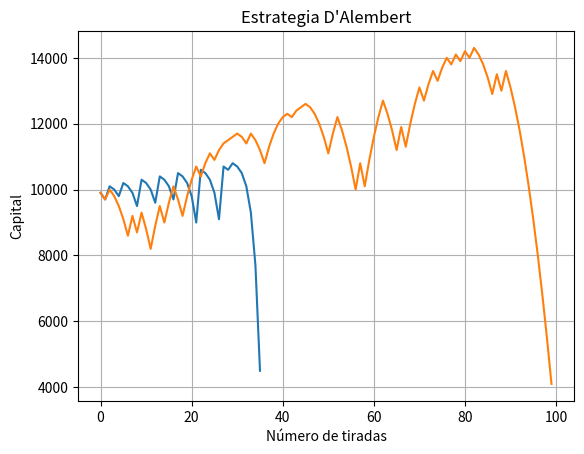

Reproduce this figure in Python.
import random
import matplotlib.pyplot as plt
# estrategia martingale (m): se invierte x cantidad de capital en un valor. si ese valor genera perdida, para la proxima eleccion de valor se duplica la inversion x. la esperanza de esta estrategia se situa en la confianza de que tarde o temprano va a salir un valor elegido

# estrategia D'Alembert (d): primero se debe de elegir una unidad, despues invertis x cantidad de capital en un valor. si se pierde, entonces a x se le suma una unidad y se invierte esa suma. si se gana, entonces a x se le resta una unidad y se invierte el resultado de esa resta

# estrategia Fibonacci (f): se elige una unidad y se invierte esa misma la primera vez. cada vez que se pierda, se pasa al siguiente numero en la secuencia de fibonacci. cada vez que se gana se retroceden dos numeros en la secuencia (excepto obvio en los dos primeros casos)

negro = [2,4,6,8,10,11,13,15,17,20,22,24,26,28,29,31,33,35]

capital = 10000
apuesta = 100
historialCapital = []


def martingala(tirs):
    tiradasPerdidas = 0
    n = 0
    global capital, apuesta, historialCapital
    while n < tirs:
        if capital < apuesta:
            print("No hay suficiente capital para continuar.")
            break
        tirada = random.randint(0, 36)
        if tirada not in negro:
            capital -= apuesta
            apuesta *= 2
            historialCapital.append(capital)
            tiradasPerdidas += 1
        else:
            capital += apuesta
            apuesta = 100
            historialCapital.append(capital)
            tiradasPerdidas = 0
        n += 1
    print(f"\El capital en la tirada numero {n} es de ${capital}")
    return historialCapital





def dalembert(tirs):
    tiradasPerdidas = 0
    n = 0
    capital = 10000
    apuesta = 100
    historialCapital = []
    while n < tirs:
        if capital < apuesta:
            print("No hay suficiente capital para continuar.")
            break
        tirada = random.randint(0, 36)
        if tirada not in negro:
            capital -= apuesta
            apuesta += 100  
            historialCapital.append(capital)
            tiradasPerdidas += 1
        else:
            capital += apuesta
            if apuesta > 100:
                apuesta -= 100  
            historialCapital.append(capital)
            tiradasPerdidas = 0
        n += 1
    print(f"\ El capital en la tirada numero {n} es de ${capital}")
    return historialCapital


# Ahora el gráfico:
def graficar(historial, nombreEstrategia):
    plt.plot(historial)
    plt.title(f"Estrategia {nombreEstrategia}")
    plt.xlabel("Número de tiradas")
    plt.ylabel("Capital")
    plt.grid(True)
    plt.show()

# Ejemplo de uso:
historialCapitalMartingala = martingala(100)
graficar(historialCapitalMartingala, "Martingala")

historialCapitalDalembert = dalembert(100)
graficar(historialCapitalDalembert, "D'Alembert")